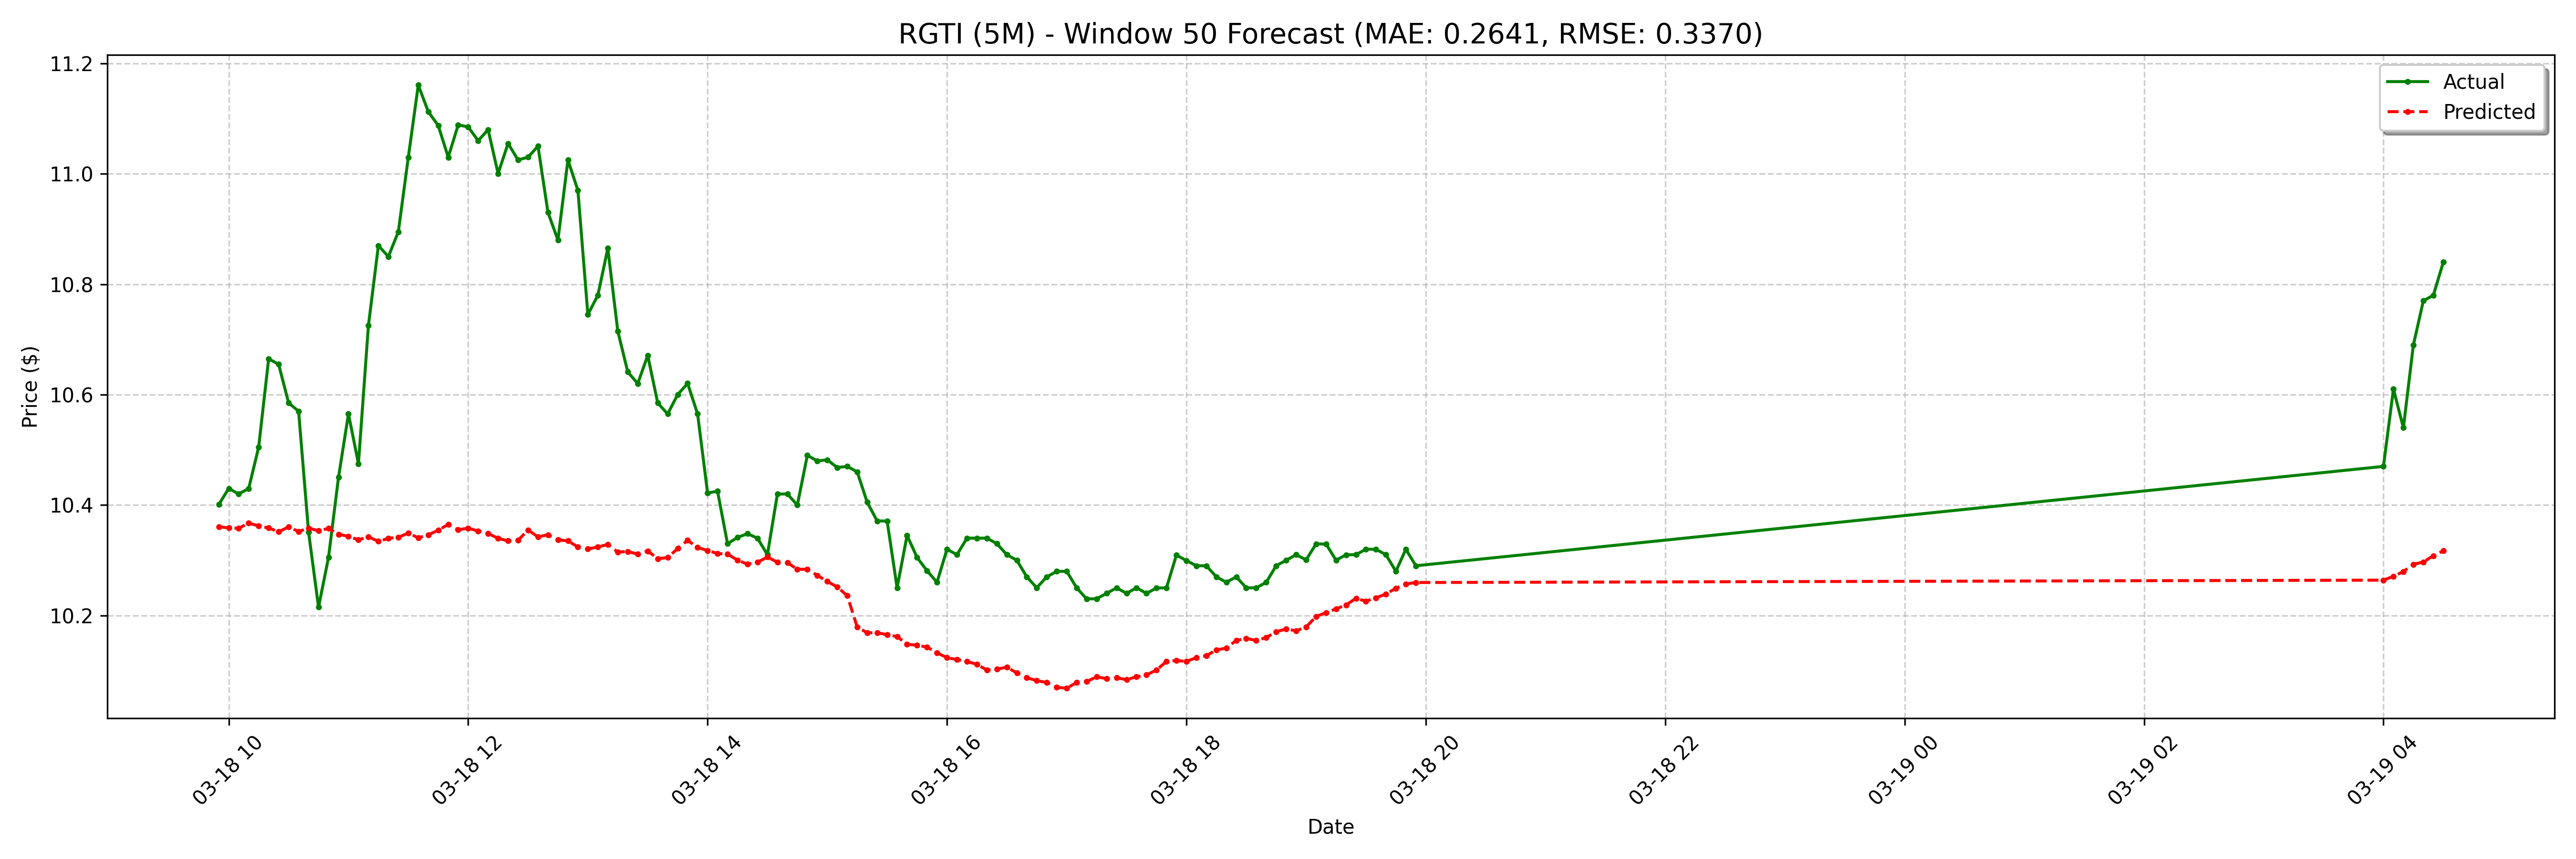

Data behind this chart, as committed beside it:
date, actual, forecast
2025-03-18 09:55:00-04:00, 10.4, 10.36
2025-03-18 10:00:00-04:00, 10.43, 10.36
2025-03-18 10:05:00-04:00, 10.42, 10.36
2025-03-18 10:10:00-04:00, 10.43, 10.37
2025-03-18 10:15:00-04:00, 10.51, 10.36
2025-03-18 10:20:00-04:00, 10.66, 10.36
2025-03-18 10:25:00-04:00, 10.65, 10.35
2025-03-18 10:30:00-04:00, 10.59, 10.36
2025-03-18 10:35:00-04:00, 10.57, 10.35
2025-03-18 10:40:00-04:00, 10.35, 10.36
2025-03-18 10:45:00-04:00, 10.21, 10.35
2025-03-18 10:50:00-04:00, 10.3, 10.36
2025-03-18 10:55:00-04:00, 10.45, 10.35
2025-03-18 11:00:00-04:00, 10.56, 10.34
2025-03-18 11:05:00-04:00, 10.47, 10.34
2025-03-18 11:10:00-04:00, 10.72, 10.34
2025-03-18 11:15:00-04:00, 10.87, 10.33
2025-03-18 11:20:00-04:00, 10.85, 10.34
2025-03-18 11:25:00-04:00, 10.89, 10.34
2025-03-18 11:30:00-04:00, 11.03, 10.35
2025-03-18 11:35:00-04:00, 11.16, 10.34
2025-03-18 11:40:00-04:00, 11.11, 10.35
2025-03-18 11:45:00-04:00, 11.09, 10.35
2025-03-18 11:50:00-04:00, 11.03, 10.36
2025-03-18 11:55:00-04:00, 11.09, 10.36
2025-03-18 12:00:00-04:00, 11.09, 10.36
2025-03-18 12:05:00-04:00, 11.06, 10.35
2025-03-18 12:10:00-04:00, 11.08, 10.35
2025-03-18 12:15:00-04:00, 11, 10.34
2025-03-18 12:20:00-04:00, 11.05, 10.34
2025-03-18 12:25:00-04:00, 11.03, 10.34
2025-03-18 12:30:00-04:00, 11.03, 10.35
2025-03-18 12:35:00-04:00, 11.05, 10.34
2025-03-18 12:40:00-04:00, 10.93, 10.35
2025-03-18 12:45:00-04:00, 10.88, 10.34
2025-03-18 12:50:00-04:00, 11.03, 10.34
2025-03-18 12:55:00-04:00, 10.97, 10.32
2025-03-18 13:00:00-04:00, 10.74, 10.32
2025-03-18 13:05:00-04:00, 10.78, 10.32
2025-03-18 13:10:00-04:00, 10.87, 10.33
2025-03-18 13:15:00-04:00, 10.71, 10.31
2025-03-18 13:20:00-04:00, 10.64, 10.32
2025-03-18 13:25:00-04:00, 10.62, 10.31
2025-03-18 13:30:00-04:00, 10.67, 10.32
2025-03-18 13:35:00-04:00, 10.59, 10.3
2025-03-18 13:40:00-04:00, 10.56, 10.3
2025-03-18 13:45:00-04:00, 10.6, 10.32
2025-03-18 13:50:00-04:00, 10.62, 10.34
2025-03-18 13:55:00-04:00, 10.56, 10.32
2025-03-18 14:00:00-04:00, 10.42, 10.32
2025-03-18 14:05:00-04:00, 10.43, 10.31
2025-03-18 14:10:00-04:00, 10.33, 10.31
2025-03-18 14:15:00-04:00, 10.34, 10.3
2025-03-18 14:20:00-04:00, 10.35, 10.29
2025-03-18 14:25:00-04:00, 10.34, 10.3
2025-03-18 14:30:00-04:00, 10.31, 10.31
2025-03-18 14:35:00-04:00, 10.42, 10.3
2025-03-18 14:40:00-04:00, 10.42, 10.3
2025-03-18 14:45:00-04:00, 10.4, 10.28
2025-03-18 14:50:00-04:00, 10.49, 10.28
... 68 more rows
